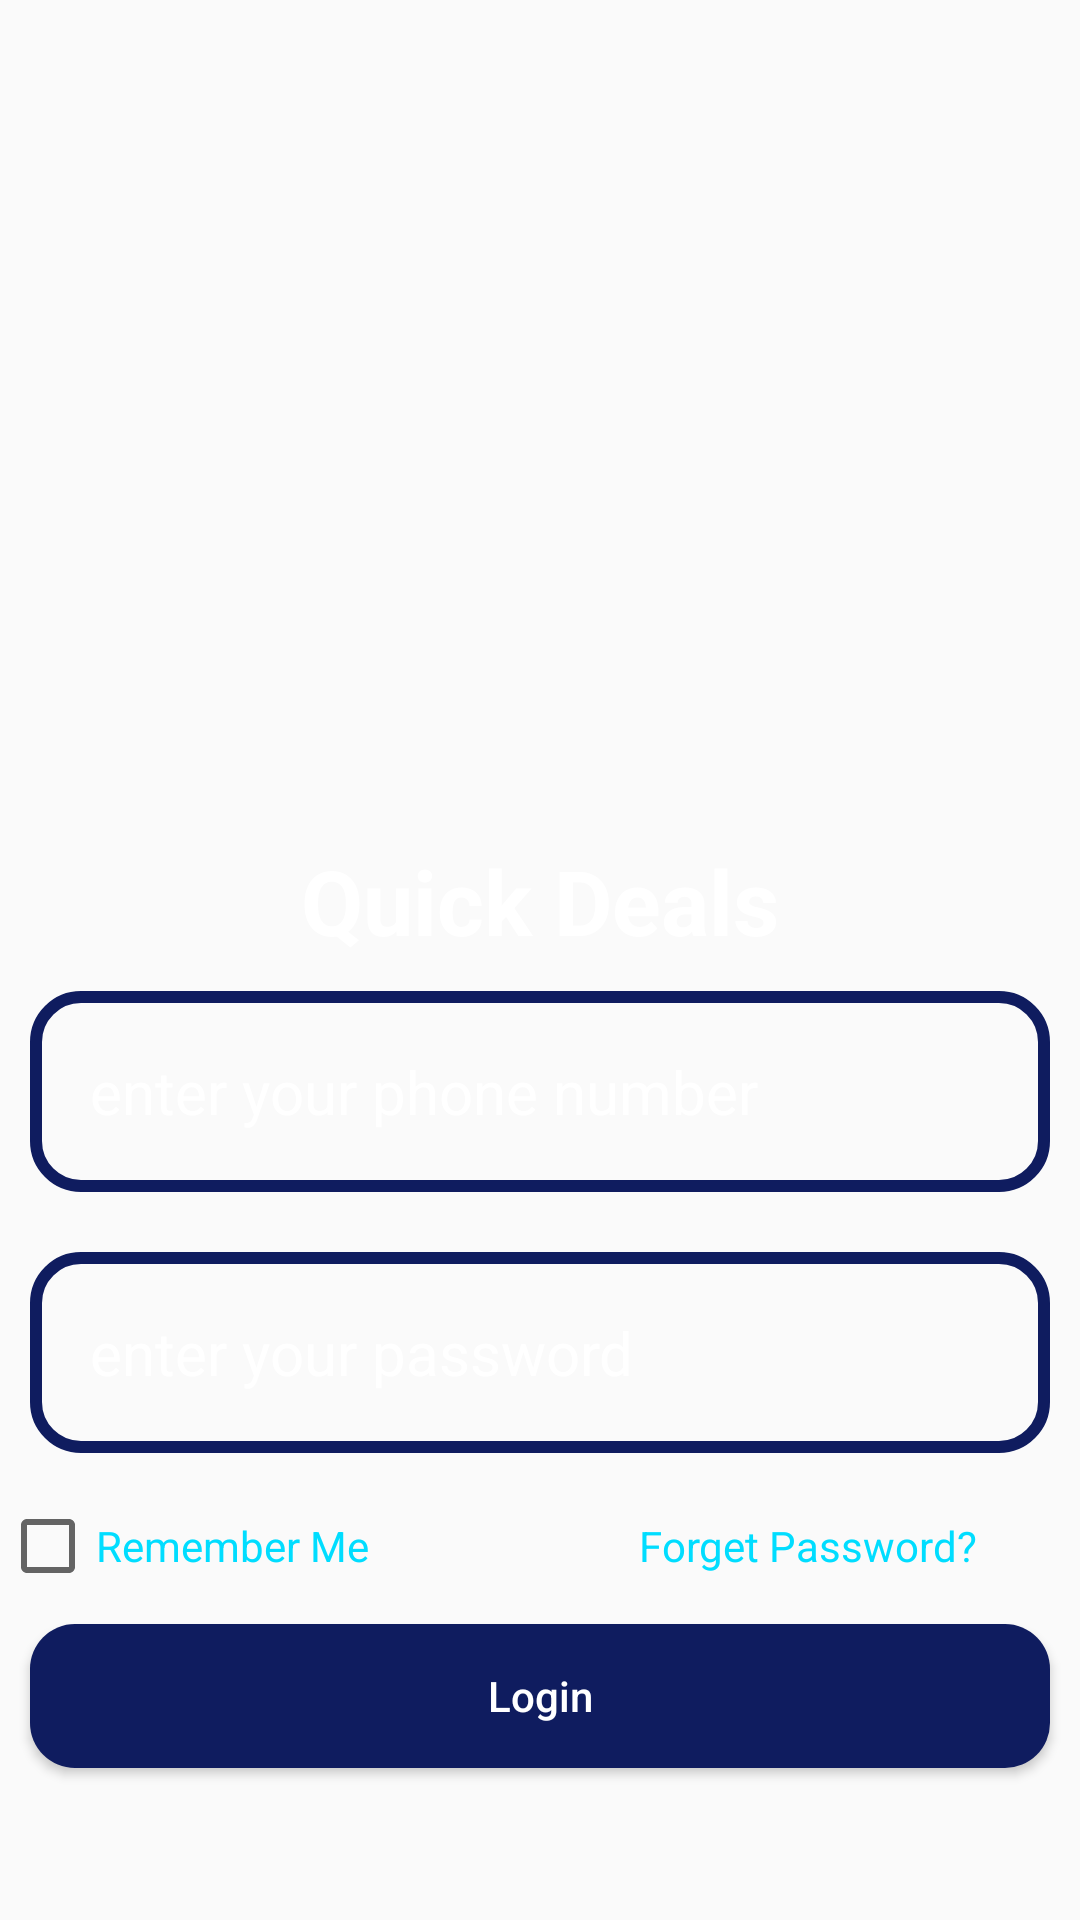

This screen was rendered from an Android layout file. Write that file and the resources it references.
<!-- AndroidManifest.xml: application theme AppTheme -->
<!-- res/layout/activity_login.xml -->
<?xml version="1.0" encoding="utf-8"?>
<RelativeLayout xmlns:android="http://schemas.android.com/apk/res/android"
    xmlns:app="http://schemas.android.com/apk/res-auto"
    xmlns:tools="http://schemas.android.com/tools"
    android:layout_width="match_parent"
    android:layout_height="match_parent"
    android:background="@drawable/login"
    tools:context=".LoginActivity">

    <TextView
        android:id="@+id/login_textView"
        android:layout_width="wrap_content"
        android:layout_height="wrap_content"
        android:text="Quick Deals"
        android:layout_centerHorizontal="true"
        android:textSize="30sp"
        android:textColor="@android:color/white"
        android:layout_marginTop="280dp"
        android:textStyle="bold"

        />

    <EditText
        android:id="@+id/login_phone_number_input"
        android:layout_width="match_parent"
        android:layout_height="wrap_content"
        android:layout_below="@id/login_textView"
        android:layout_margin="10dp"
        android:layout_marginTop="40dp"
        android:hint="enter your phone number"
        android:background="@drawable/inputs_design"
        android:textColorHint="@android:color/white"
        android:textColor="@android:color/white"
        android:padding="20dp"
        android:inputType="number"
        android:textSize="20sp"


        />

    <EditText
        android:id="@+id/login_password"
        android:layout_width="match_parent"
        android:layout_height="wrap_content"
        android:layout_below="@id/login_phone_number_input"
        android:layout_marginTop="10dp"
        android:layout_margin="10dp"
        android:hint="enter your password"
        android:background="@drawable/inputs_design"
        android:textColorHint="@android:color/white"
        android:textColor="@android:color/white"
        android:padding="20dp"
        android:textSize="20sp"
        android:inputType="textPassword"


        />


    <LinearLayout
        android:id="@+id/login_linearLayout"
        android:layout_width="wrap_content"
        android:layout_height="wrap_content"
        android:layout_below="@+id/login_password"
        android:layout_marginTop="5dp"
        android:orientation="horizontal"

        >

        <androidx.appcompat.widget.AppCompatCheckBox
            android:id="@+id/rememberMeCheckbox"
            android:layout_width="wrap_content"
            android:layout_height="wrap_content"


            />

        <TextView
            android:layout_width="wrap_content"
            android:layout_height="wrap_content"
            android:text="Remember Me"
            android:textColor="@android:color/holo_blue_bright"
            />

        <TextView
            android:layout_width="wrap_content"
            android:layout_height="wrap_content"
            android:id="@+id/forgetPasswordLogin"
            android:text="Forget Password?"
            android:textColor="@android:color/holo_blue_bright"
            android:layout_marginStart="90dp"
            />



    </LinearLayout>





    <Button
        android:id="@+id/login_Button"
        android:layout_width="match_parent"
        android:layout_height="wrap_content"
        android:background="@drawable/solidbuttons"
        android:layout_below="@+id/login_linearLayout"
        android:layout_marginTop="20dp"
        android:text="Login"
        android:layout_margin="10dp"

        android:textColor="@android:color/white"
        android:textAllCaps="false"


        />
</RelativeLayout>
<!-- resources referenced by this layout -->
<resources>
  <!-- drawable inputs_design (drawable) -->
  <?xml version="1.0" encoding="utf-8"?>
  <shape xmlns:android="http://schemas.android.com/apk/res/android">
  
      <stroke
  
          android:color="@color/colorPrimaryDark"
          android:width="4dp"
          >
  
      </stroke>
  
      <corners
          android:radius="15dp"
  
          >
  
      </corners>
  
  </shape>
  <!-- drawable solidbuttons (drawable) -->
  <?xml version="1.0" encoding="utf-8"?>
  <shape xmlns:android="http://schemas.android.com/apk/res/android">
  
      <solid
  
          android:color="@color/colorPrimaryDark"
  
          >
      </solid>
  
      <corners
          android:radius="15dp"
          >
  
      </corners>
  
  </shape>
  <style name="AppTheme" parent="Theme.AppCompat.Light.NoActionBar">
          
          <item name="colorPrimary">@color/colorPrimary</item>
          <item name="colorPrimaryDark">@color/colorPrimaryDark</item>
          <item name="colorAccent">@color/colorAccent</item>
  
  
  
  
      </style>
  <color name="colorPrimaryDark">#0F1C5F</color>
  <color name="colorPrimary">#0F1C5F</color>
  <color name="colorAccent">#F4F5FA</color>
</resources>
